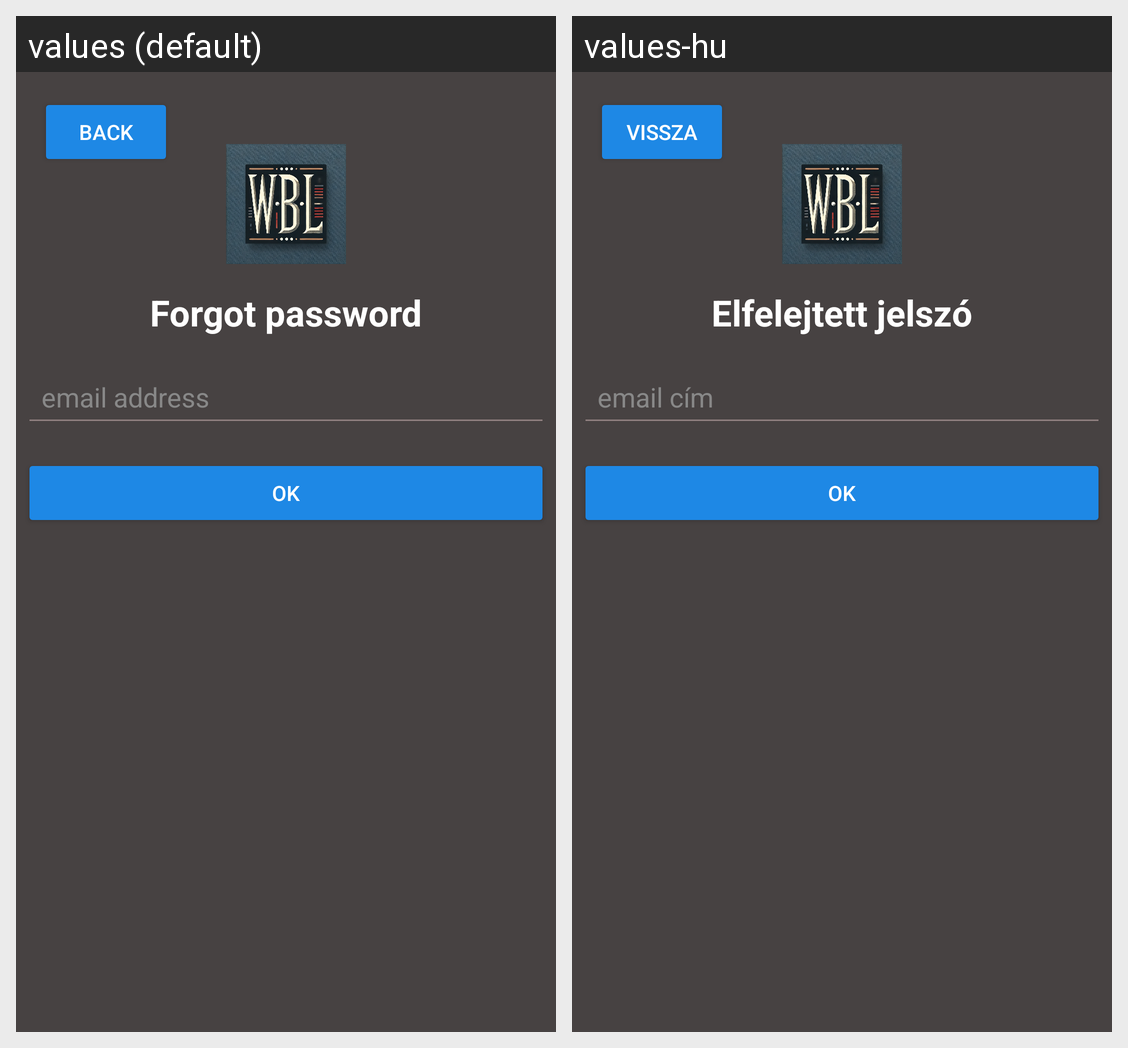

Translations of the strings shown on this Android screen, per locale in the grid:
Android screen res/layout/activity_forget_password.xml rendered under 2 locales, left to right: values (default), values-hu. Device: Nexus 5 (rendered at 1080×1920; each locale shown at half size, 540×960, under a caption strip naming it); theme Theme.WBLConnection.
Strings drawn on this screen, with the default value and each locale's value (text and hints the layout hard-codes, and strings that could not be matched under every locale, appear in the picture but are not listed):

forget_password
  values: Forgot password
  values-hu: Elfelejtett jelszó

email_address
  values: email address
  values-hu: email cím

back
  values: Back
  values-hu: Vissza

ok
  values: OK
  values-hu: OK
